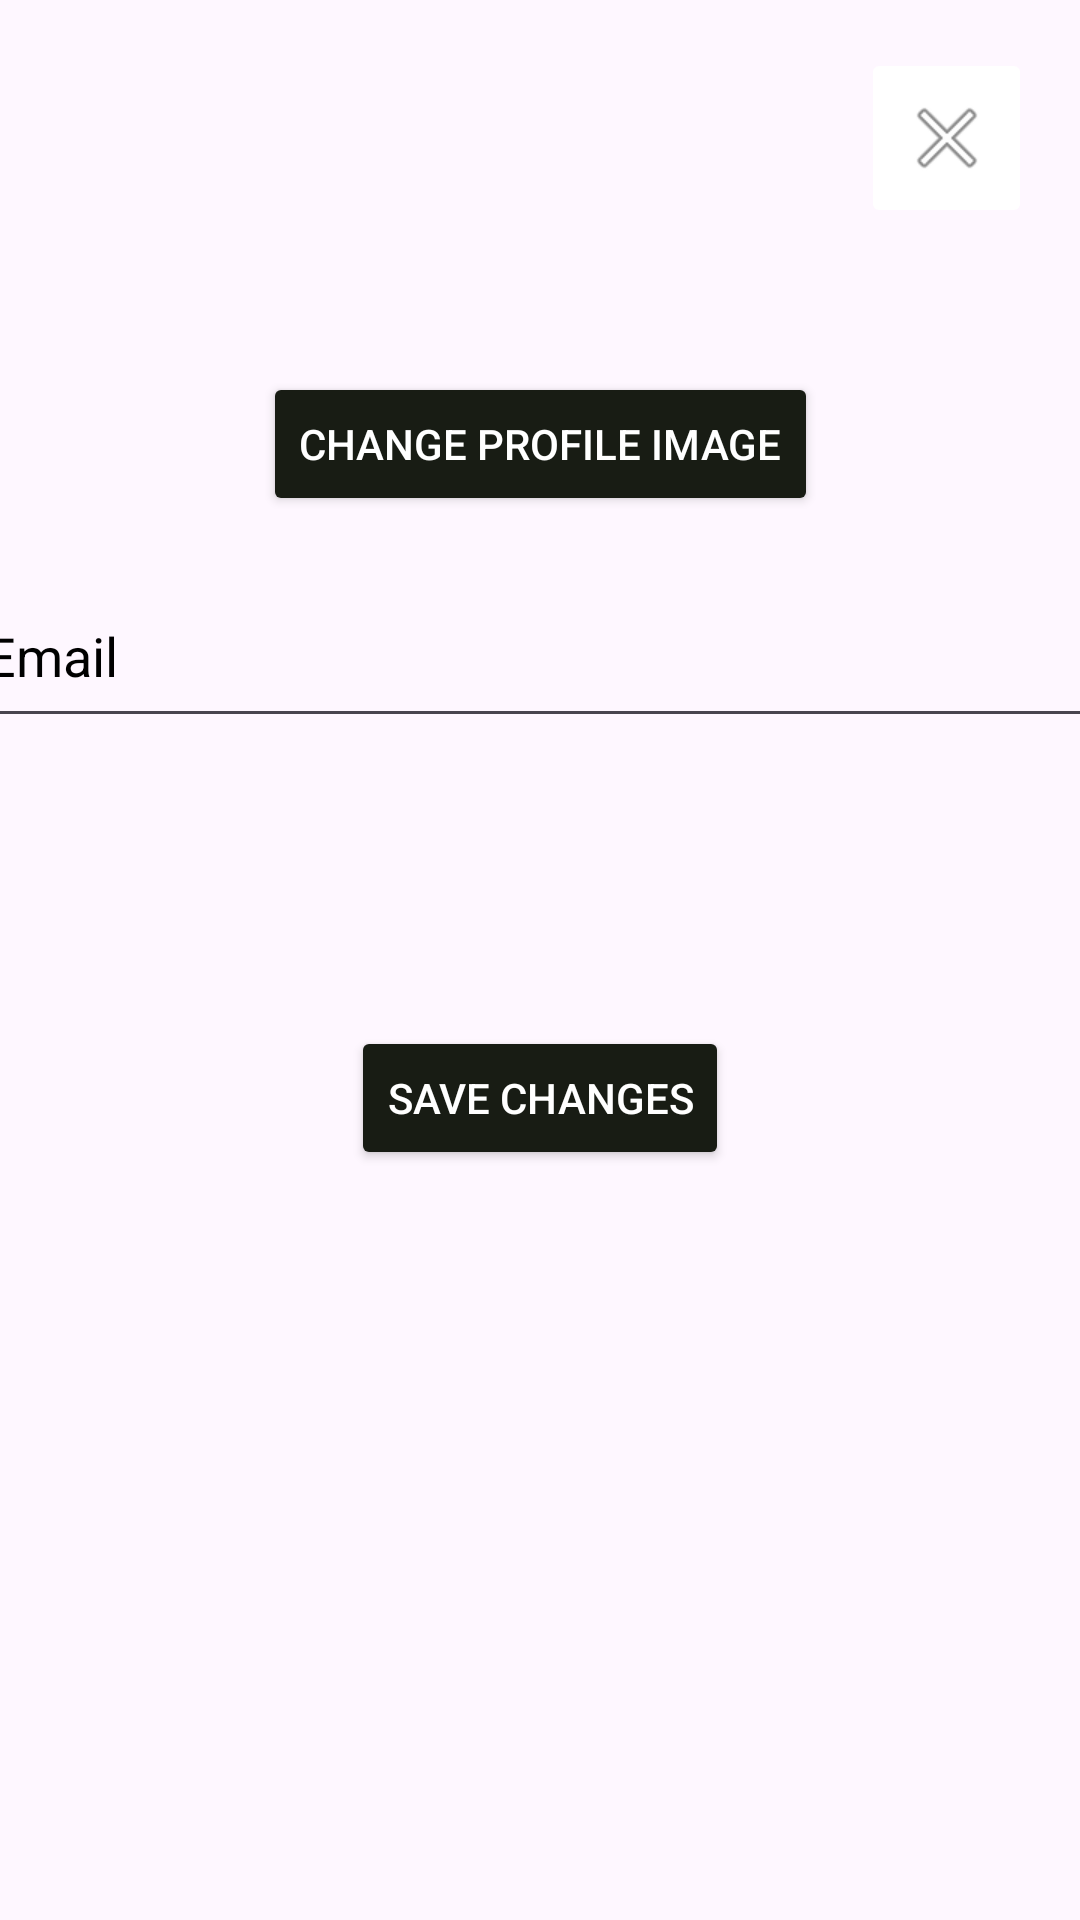

Produce the Android XML layout that renders to this screen, including the resource entries it uses.
<!-- AndroidManifest.xml: application theme Theme.Recipeez -->
<!-- res/layout/fragment_user_edit_profile.xml -->
<?xml version="1.0" encoding="utf-8"?>
<FrameLayout xmlns:android="http://schemas.android.com/apk/res/android"
    xmlns:tools="http://schemas.android.com/tools"
    android:layout_width="match_parent"
    android:layout_height="match_parent"
    xmlns:app="http://schemas.android.com/apk/res-auto"
    tools:context=".view.fragments.UserEditProfile">

    
    <androidx.constraintlayout.widget.ConstraintLayout
        android:layout_width="match_parent"
        android:layout_height="match_parent">

        
        <ImageView
            android:id="@+id/profileImageView"
            android:layout_width="100dp"
            android:layout_height="100dp"
            android:layout_marginHorizontal="16dp"
            android:layout_marginTop="16dp"
            android:layout_marginBottom="16dp"
            android:contentDescription="Profile Image"
            android:scaleType="centerCrop"
            android:src="@drawable/user"
            app:layout_constraintEnd_toEndOf="parent"
            app:layout_constraintStart_toStartOf="parent"
            app:layout_constraintTop_toTopOf="parent" />

        

        <ImageButton
            android:id="@+id/closeEditProfile"
            android:layout_width="57dp"
            android:layout_height="60dp"
            android:layout_margin="16dp"
            android:layout_marginEnd="4dp"
            android:backgroundTint="@color/white"
            android:contentDescription="@string/closeEditProfile"
            android:src="@android:drawable/ic_menu_close_clear_cancel"
            app:layout_constraintEnd_toEndOf="parent"
            app:layout_constraintTop_toTopOf="parent" />

        <Button
            android:id="@+id/changeProfileImageButton"
            android:layout_width="wrap_content"
            android:layout_height="wrap_content"
            android:layout_margin="8dp"
            android:backgroundTint="@color/btnActive"
            android:text="Change Profile Image"
            android:textColor="@color/white"
            app:layout_constraintEnd_toEndOf="parent"
            app:layout_constraintStart_toStartOf="parent"
            app:layout_constraintTop_toBottomOf="@id/profileImageView" />

        
        <EditText
            android:id="@+id/editEmail"
            android:layout_width="379dp"
            android:layout_height="58dp"
            android:layout_marginHorizontal="16dp"
            android:layout_marginTop="16dp"
            android:hint="Email"
            android:inputType="textEmailAddress"
            android:textColor="@color/black"
            android:textColorHighlight="@color/black"
            android:textColorHint="@color/black"
            android:textColorLink="@color/black"
            app:layout_constraintEnd_toEndOf="parent"
            app:layout_constraintStart_toStartOf="parent"
            app:layout_constraintTop_toBottomOf="@id/changeProfileImageButton" />

        <Button
            android:id="@+id/saveProfileButton"
            android:layout_width="wrap_content"
            android:layout_height="wrap_content"
            android:layout_marginTop="96dp"
            android:backgroundTint="@color/btnActive"
            android:text="Save Changes"
            android:textColor="@color/white"
            app:layout_constraintEnd_toEndOf="parent"
            app:layout_constraintStart_toStartOf="parent"
            app:layout_constraintTop_toBottomOf="@id/editEmail" />

    </androidx.constraintlayout.widget.ConstraintLayout>

</FrameLayout>
<!-- resources referenced by this layout -->
<resources>
  <color name="black">#FF000000</color>
  <color name="btnActive">#181C14</color>
  <color name="white">#FFFFFFFF</color>
  <string name="closeEditProfile">Close Edit Profile</string>
  <style name="Theme.Recipeez" parent="Base.Theme.Recipeez" />
  <style name="Base.Theme.Recipeez" parent="Theme.Material3.DayNight.NoActionBar">
          
          
      </style>
</resources>
